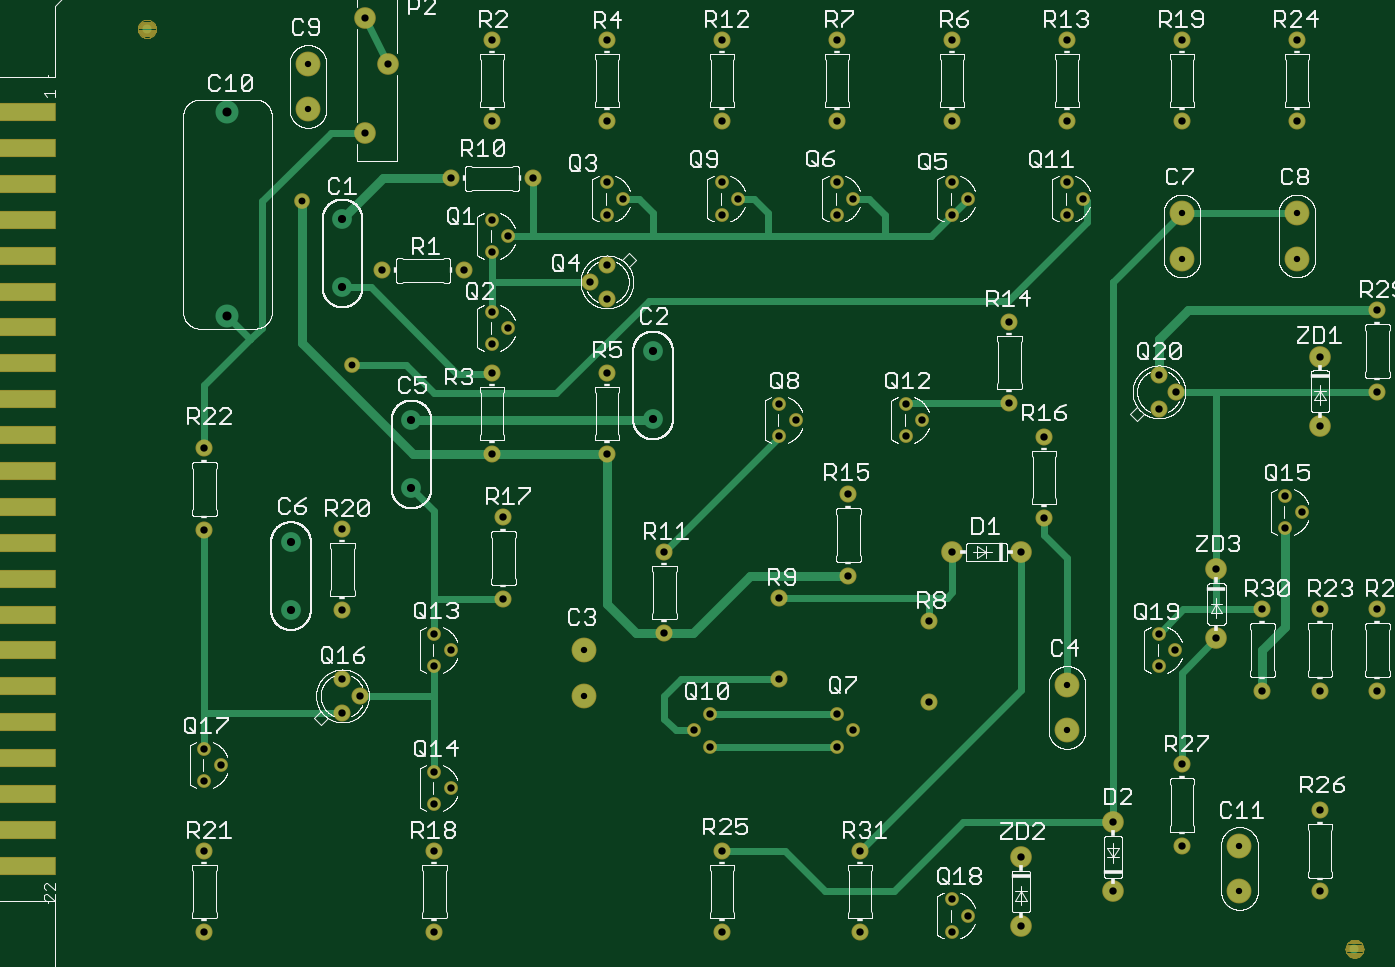
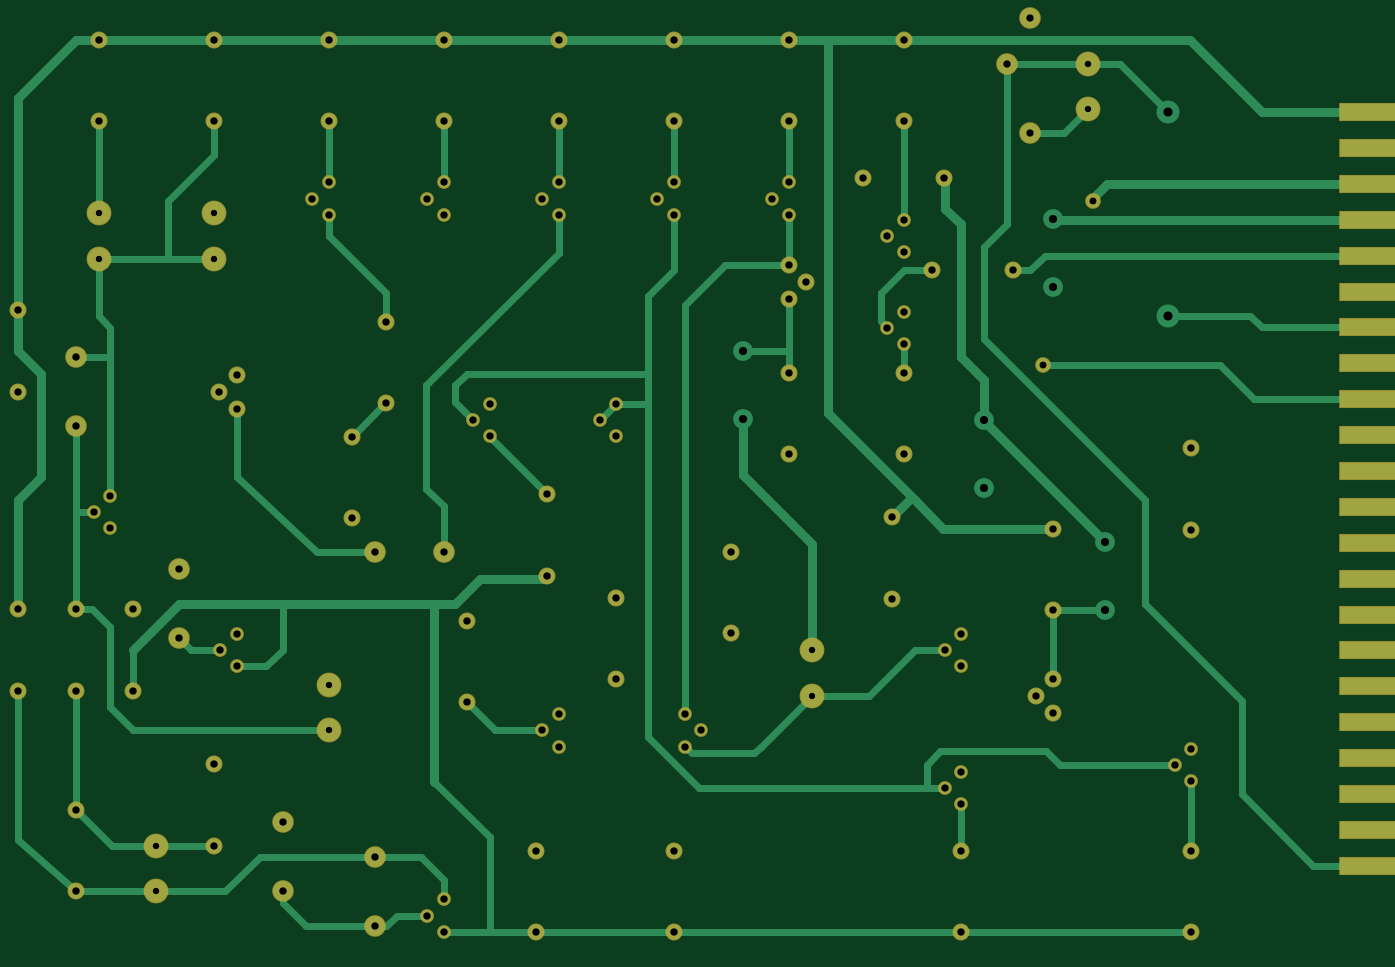
Circuit board: 6 layer files. Board 150.1 x 102.8 mm.
- top_copper: mimic1575.cmp (7639 bytes)
- drill: mimic1575.drd (2150 bytes)
- top_silk: mimic1575.plc (235934 bytes)
- bottom_copper: mimic1575.sol (9758 bytes)
- top_mask: mimic1575.stc (6753 bytes)
- bottom_mask: mimic1575.sts (3832 bytes)

=== top_copper: mimic1575.cmp (7639 bytes, source omitted) ===
=== drill: mimic1575.drd ===
%
M48
M72
T01C0.0276
T02C0.0300
T03C0.0315
T04C0.0320
T05C0.0354
T06C0.0394
%
T01
X15000Y39121
X27000Y15589
X27000Y13621
X48000Y14089
X55500Y7089
X55500Y5121
X48000Y12121
X15000Y41089
X53000Y34589
X58000Y34589
X58000Y32621
X53000Y32621
T02
X14760Y35135
X16930Y28005
T03
X17500Y38085
X18500Y41085
X17500Y43085
T04
X23000Y24113
X28000Y24113
X10500Y24377
X10500Y20833
X16500Y20877
X23500Y21377
X23500Y17833
X20500Y16312
X21207Y15605
X20500Y14898
X17250Y13605
X16500Y14355
X16500Y12855
X20500Y10312
X21207Y9605
X20500Y8898
X20500Y6877
X20500Y3333
X10500Y3333
X10500Y6877
X10500Y9898
X11207Y10605
X10500Y11312
X16500Y17333
X30500Y16333
X35500Y14333
X32500Y12812
X31793Y12105
X32500Y11398
X38000Y11398
X38707Y12105
X38000Y12812
X42000Y13333
X46000Y19855
X47000Y21333
X39000Y6877
X50000Y8105
X53000Y7083
X59000Y5108
X59000Y8652
X53000Y10627
X56500Y13833
X57500Y20898
X58207Y21605
X57500Y22312
X59000Y25355
X54500Y19105
X52000Y16312
X52707Y15605
X52000Y14898
X54500Y16105
X56500Y17377
X59000Y17377
X61500Y17377
X61500Y13833
X59000Y13833
X42000Y16877
X35500Y17877
X38500Y18833
X43000Y19855
X38500Y22377
X30500Y19877
X35500Y24898
X36207Y25605
X35500Y26312
X28000Y27657
X18228Y32105
X21772Y32105
X27250Y31605
X28000Y30855
X28000Y32355
X23707Y33605
X23000Y34312
X23000Y32898
X23000Y30312
X23707Y29605
X23000Y28898
X23000Y27657
X28707Y35225
X28000Y34518
X28000Y35932
X24772Y36105
X21228Y36105
X23000Y38593
X23000Y42137
X28000Y42137
X28000Y38593
X33000Y38593
X33000Y35932
X33707Y35225
X33000Y34518
X38000Y34518
X38707Y35225
X43000Y34518
X43707Y35225
X43000Y35932
X43000Y38593
X43000Y42137
X38000Y42137
X33000Y42137
X38000Y38593
X38000Y35932
X45500Y29877
X45500Y26333
X47000Y24877
X41707Y25605
X41000Y24898
X41000Y26312
X61500Y30377
X59000Y28355
X61500Y26833
X52750Y26825
X52000Y27575
X52000Y26075
X48000Y34518
X48707Y35225
X48000Y35932
X48000Y38593
X48000Y42137
X53000Y42137
X53000Y38593
X58000Y38593
X58000Y42137
X33000Y6877
X33000Y3333
X39000Y3333
X43000Y3348
X43707Y4055
X43000Y4762
X46000Y3605
X46000Y6605
X50000Y5105
T05
X16500Y34321
X19500Y25581
X14260Y20291
X19500Y22629
X14260Y17339
X30000Y25629
X16500Y31369
X30000Y28581
T06
X11500Y38984
X11500Y30126
M30

=== top_silk: mimic1575.plc (235934 bytes, source omitted) ===
=== bottom_copper: mimic1575.sol (9758 bytes, source omitted) ===
=== top_mask: mimic1575.stc (6753 bytes, source omitted) ===
=== bottom_mask: mimic1575.sts ===
G75*
%MOIN*%
%OFA0B0*%
%FSLAX25Y25*%
%IPPOS*%
%LPD*%
%AMOC8*
5,1,8,0,0,1.08239X$1,22.5*
%
%ADD10C,0.10800*%
%ADD11C,0.09400*%
%ADD12R,0.33300X0.08300*%
%ADD13C,0.06000*%
%ADD14C,0.07400*%
%ADD15C,0.06800*%
D10*
X0270000Y0136207D03*
X0270000Y0155893D03*
X0480000Y0140893D03*
X0480000Y0121207D03*
X0555000Y0070893D03*
X0555000Y0051207D03*
X0530000Y0326207D03*
X0530000Y0345893D03*
X0580000Y0345893D03*
X0580000Y0326207D03*
X0150000Y0391207D03*
X0150000Y0410893D03*
D11*
X0175000Y0430850D03*
X0185000Y0410850D03*
X0175000Y0380850D03*
X0430000Y0198550D03*
X0460000Y0198550D03*
X0545000Y0191050D03*
X0545000Y0161050D03*
X0500000Y0081050D03*
X0500000Y0051050D03*
X0460000Y0036050D03*
X0460000Y0066050D03*
X0590000Y0253550D03*
X0590000Y0283550D03*
D12*
X0024000Y0062250D03*
X0024000Y0077850D03*
X0024000Y0093450D03*
X0024000Y0109050D03*
X0024000Y0124650D03*
X0024000Y0140250D03*
X0024000Y0155850D03*
X0024000Y0171450D03*
X0024000Y0187050D03*
X0024000Y0202650D03*
X0024000Y0218250D03*
X0024000Y0233850D03*
X0024000Y0249450D03*
X0024000Y0265050D03*
X0024000Y0280650D03*
X0024000Y0296250D03*
X0024000Y0311850D03*
X0024000Y0327450D03*
X0024000Y0343050D03*
X0024000Y0358650D03*
X0024000Y0374250D03*
X0024000Y0389850D03*
D13*
X0230000Y0343121D03*
X0237071Y0336050D03*
X0230000Y0328979D03*
X0230000Y0303121D03*
X0237071Y0296050D03*
X0230000Y0288979D03*
X0280000Y0345179D03*
X0287071Y0352250D03*
X0280000Y0359321D03*
X0330000Y0359321D03*
X0337071Y0352250D03*
X0330000Y0345179D03*
X0380000Y0345179D03*
X0387071Y0352250D03*
X0380000Y0359321D03*
X0430000Y0359321D03*
X0437071Y0352250D03*
X0430000Y0345179D03*
X0480000Y0345179D03*
X0487071Y0352250D03*
X0480000Y0359321D03*
X0410000Y0263121D03*
X0417071Y0256050D03*
X0410000Y0248979D03*
X0362071Y0256050D03*
X0355000Y0248979D03*
X0355000Y0263121D03*
X0205000Y0163121D03*
X0212071Y0156050D03*
X0205000Y0148979D03*
X0205000Y0103121D03*
X0212071Y0096050D03*
X0205000Y0088979D03*
X0112071Y0106050D03*
X0105000Y0113121D03*
X0105000Y0098979D03*
X0317929Y0121050D03*
X0325000Y0113979D03*
X0325000Y0128121D03*
X0380000Y0128121D03*
X0387071Y0121050D03*
X0380000Y0113979D03*
X0430000Y0047621D03*
X0437071Y0040550D03*
X0430000Y0033479D03*
X0520000Y0148979D03*
X0527071Y0156050D03*
X0520000Y0163121D03*
X0575000Y0208979D03*
X0582071Y0216050D03*
X0575000Y0223121D03*
D14*
X0520000Y0260750D03*
X0527500Y0268250D03*
X0520000Y0275750D03*
X0470000Y0248767D03*
X0455000Y0263333D03*
X0455000Y0298767D03*
X0385000Y0223767D03*
X0385000Y0188333D03*
X0355000Y0178767D03*
X0355000Y0143333D03*
X0305000Y0163333D03*
X0305000Y0198767D03*
X0280000Y0241133D03*
X0230000Y0241133D03*
X0235000Y0213767D03*
X0235000Y0178333D03*
X0172500Y0136050D03*
X0165000Y0143550D03*
X0165000Y0128550D03*
X0165000Y0173333D03*
X0165000Y0208767D03*
X0105000Y0208333D03*
X0105000Y0243767D03*
X0182283Y0321050D03*
X0217717Y0321050D03*
X0212283Y0361050D03*
X0247717Y0361050D03*
X0230000Y0385933D03*
X0280000Y0385933D03*
X0280000Y0421367D03*
X0230000Y0421367D03*
X0330000Y0421367D03*
X0380000Y0421367D03*
X0380000Y0385933D03*
X0330000Y0385933D03*
X0280000Y0323550D03*
X0272500Y0316050D03*
X0280000Y0308550D03*
X0280000Y0276567D03*
X0230000Y0276567D03*
X0420000Y0168767D03*
X0420000Y0133333D03*
X0390000Y0068767D03*
X0390000Y0033333D03*
X0330000Y0033333D03*
X0330000Y0068767D03*
X0205000Y0068767D03*
X0205000Y0033333D03*
X0105000Y0033333D03*
X0105000Y0068767D03*
X0470000Y0213333D03*
X0565000Y0173767D03*
X0590000Y0173767D03*
X0615000Y0173767D03*
X0615000Y0138333D03*
X0590000Y0138333D03*
X0565000Y0138333D03*
X0530000Y0106267D03*
X0530000Y0070833D03*
X0590000Y0086517D03*
X0590000Y0051083D03*
X0615000Y0268333D03*
X0615000Y0303767D03*
X0580000Y0385933D03*
X0580000Y0421367D03*
X0530000Y0421367D03*
X0480000Y0421367D03*
X0480000Y0385933D03*
X0530000Y0385933D03*
X0430000Y0385933D03*
X0430000Y0421367D03*
D15*
X0169300Y0280050D03*
X0147600Y0351350D03*
M02*
